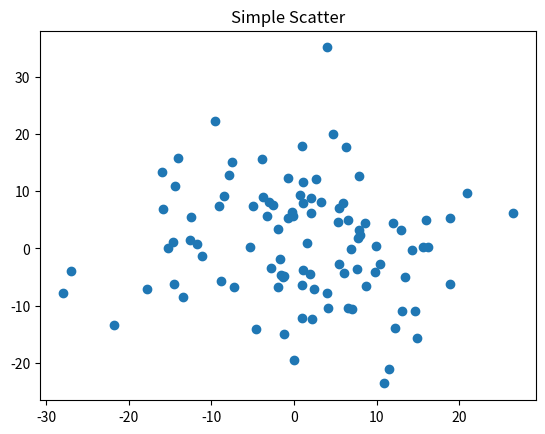

Reproduce this figure in Python.
# -*- coding: utf-8 -*-
"""
Created on Mon Apr 27 18:37:18 2020

@author: 0xff
"""

import numpy as np
import matplotlib.pyplot as plt

fig, ax = plt.subplots()
ax.plot(10*np.random.randn(100), 10*np.random.randn(100), 'o')
ax.set_title('Simple Scatter')

plt.show()